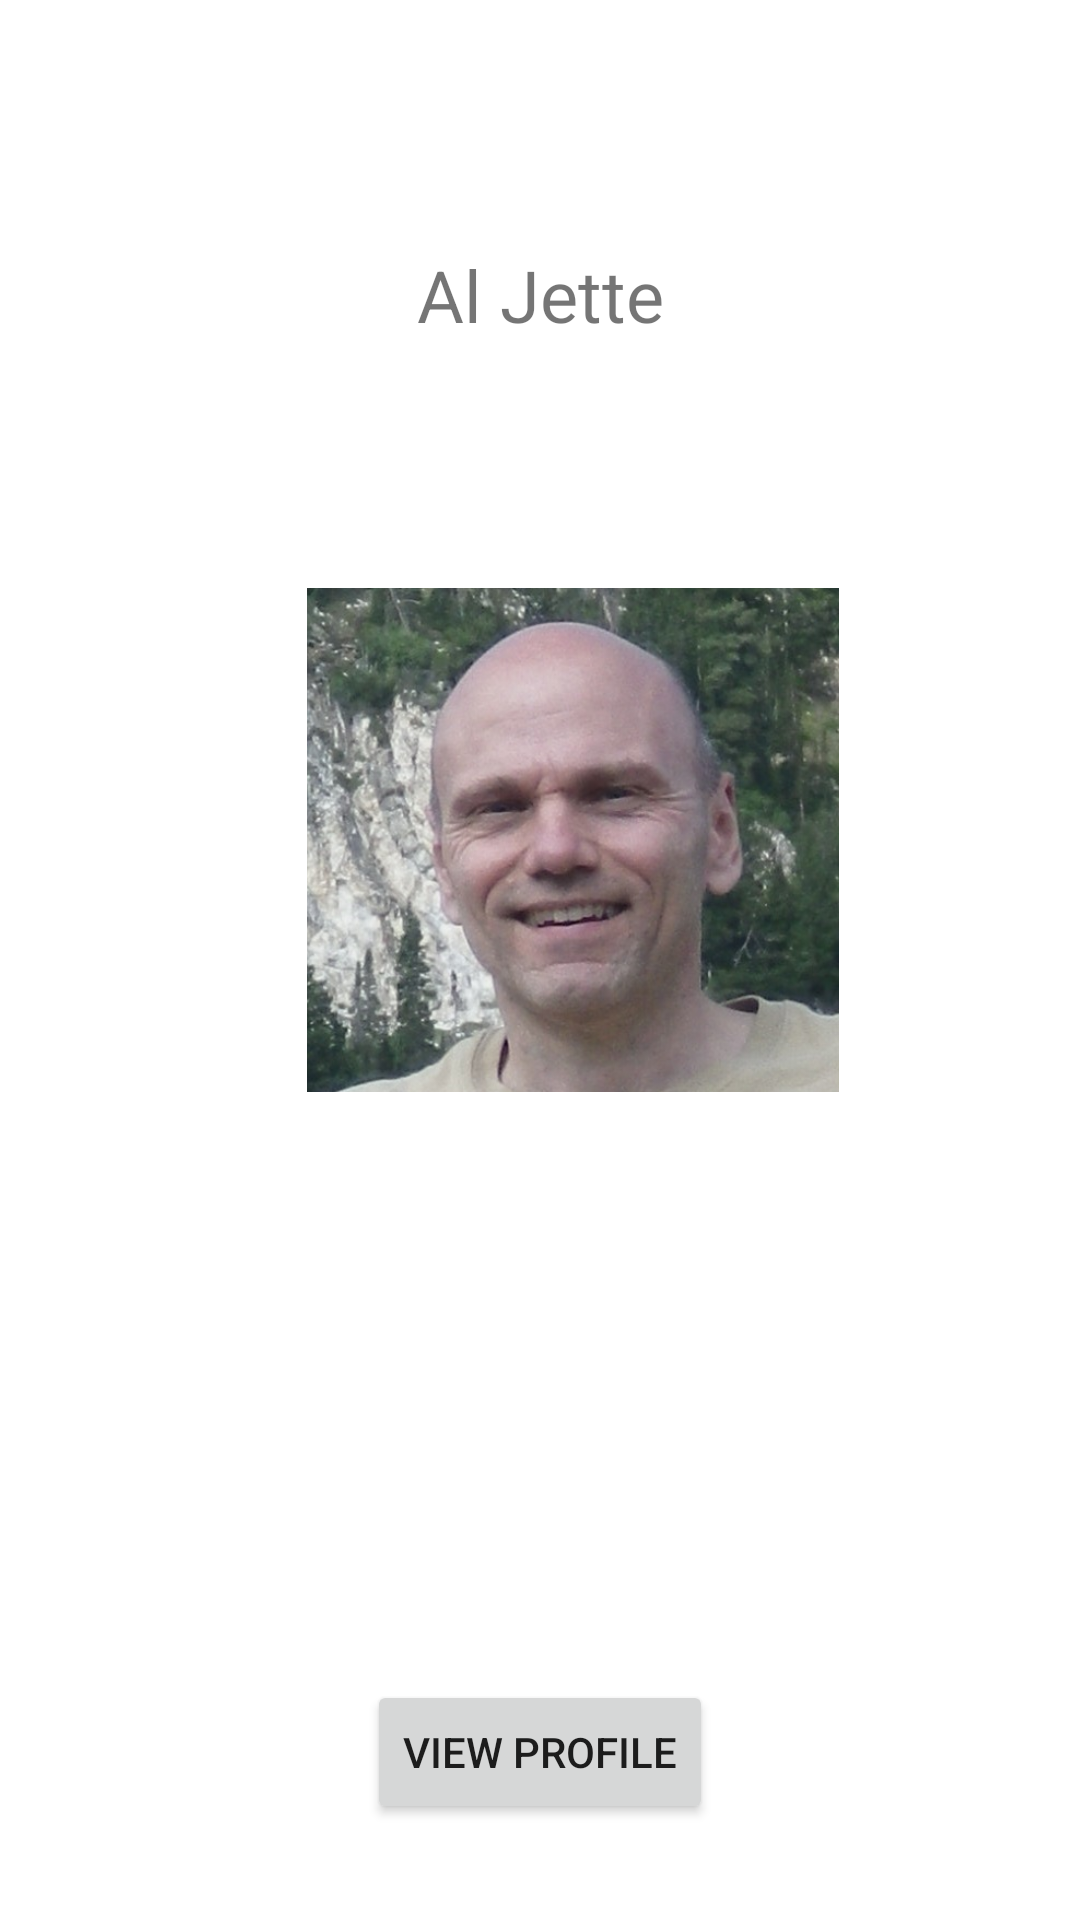

Android layout source for this screen:
<!-- AndroidManifest.xml: application theme Theme.MAD105_Connecting_Screens -->
<!-- res/layout/activity_main.xml -->
<?xml version="1.0" encoding="utf-8"?>
<androidx.constraintlayout.widget.ConstraintLayout xmlns:android="http://schemas.android.com/apk/res/android"
    xmlns:app="http://schemas.android.com/apk/res-auto"
    xmlns:tools="http://schemas.android.com/tools"
    android:id="@+id/idName"
    android:layout_width="match_parent"
    android:layout_height="match_parent"
    tools:context=".MainActivity">

    <TextView
        android:layout_width="wrap_content"
        android:layout_height="wrap_content"
        android:text="@string/txtName"
        android:textSize="24sp"
        app:layout_constraintBottom_toTopOf="@+id/imageView"
        app:layout_constraintEnd_toEndOf="parent"
        app:layout_constraintStart_toStartOf="parent"
        app:layout_constraintTop_toTopOf="parent" />

    <Button
        android:id="@+id/idButton1"
        android:layout_width="wrap_content"
        android:layout_height="wrap_content"
        android:layout_marginBottom="32dp"
        android:text="@string/txtButtonProfile"
        app:layout_constraintBottom_toBottomOf="parent"
        app:layout_constraintEnd_toEndOf="parent"
        app:layout_constraintStart_toStartOf="parent" />

    <ImageView
        android:id="@+id/imageView"
        android:layout_width="226dp"
        android:layout_height="168dp"
        app:layout_constraintBottom_toTopOf="@+id/idButton1"
        app:layout_constraintEnd_toEndOf="parent"
        app:layout_constraintHorizontal_bias="0.583"
        app:layout_constraintStart_toStartOf="parent"
        app:layout_constraintTop_toTopOf="parent"
        app:srcCompat="@drawable/alj" />

</androidx.constraintlayout.widget.ConstraintLayout>
<!-- resources referenced by this layout -->
<resources>
  <!-- drawable alj: jpg bitmap (drawable, 139052 bytes) -->
  <string name="txtButtonProfile">View Profile</string>
  <string name="txtName">Al Jette</string>
  <style name="Theme.MAD105_Connecting_Screens" parent="Theme.MaterialComponents.DayNight.DarkActionBar">
          
          <item name="colorPrimary">@color/purple_500</item>
          <item name="colorPrimaryVariant">@color/purple_700</item>
          <item name="colorOnPrimary">@color/white</item>
          
          <item name="colorSecondary">@color/teal_200</item>
          <item name="colorSecondaryVariant">@color/teal_700</item>
          <item name="colorOnSecondary">@color/black</item>
          
          <item name="android:statusBarColor" tools:targetApi="l">?attr/colorPrimaryVariant</item>
          
      </style>
  <!-- not gathered from this repository: default colours our renderer supplied (Android Studio template values) -->
  <color name="purple_500">#FF6200EE</color>
  <color name="purple_700">#FF3700B3</color>
  <color name="teal_200">#FF03DAC5</color>
  <color name="teal_700">#FF018786</color>
  <color name="black">#FF000000</color>
  <color name="white">#FFFFFFFF</color>
</resources>
